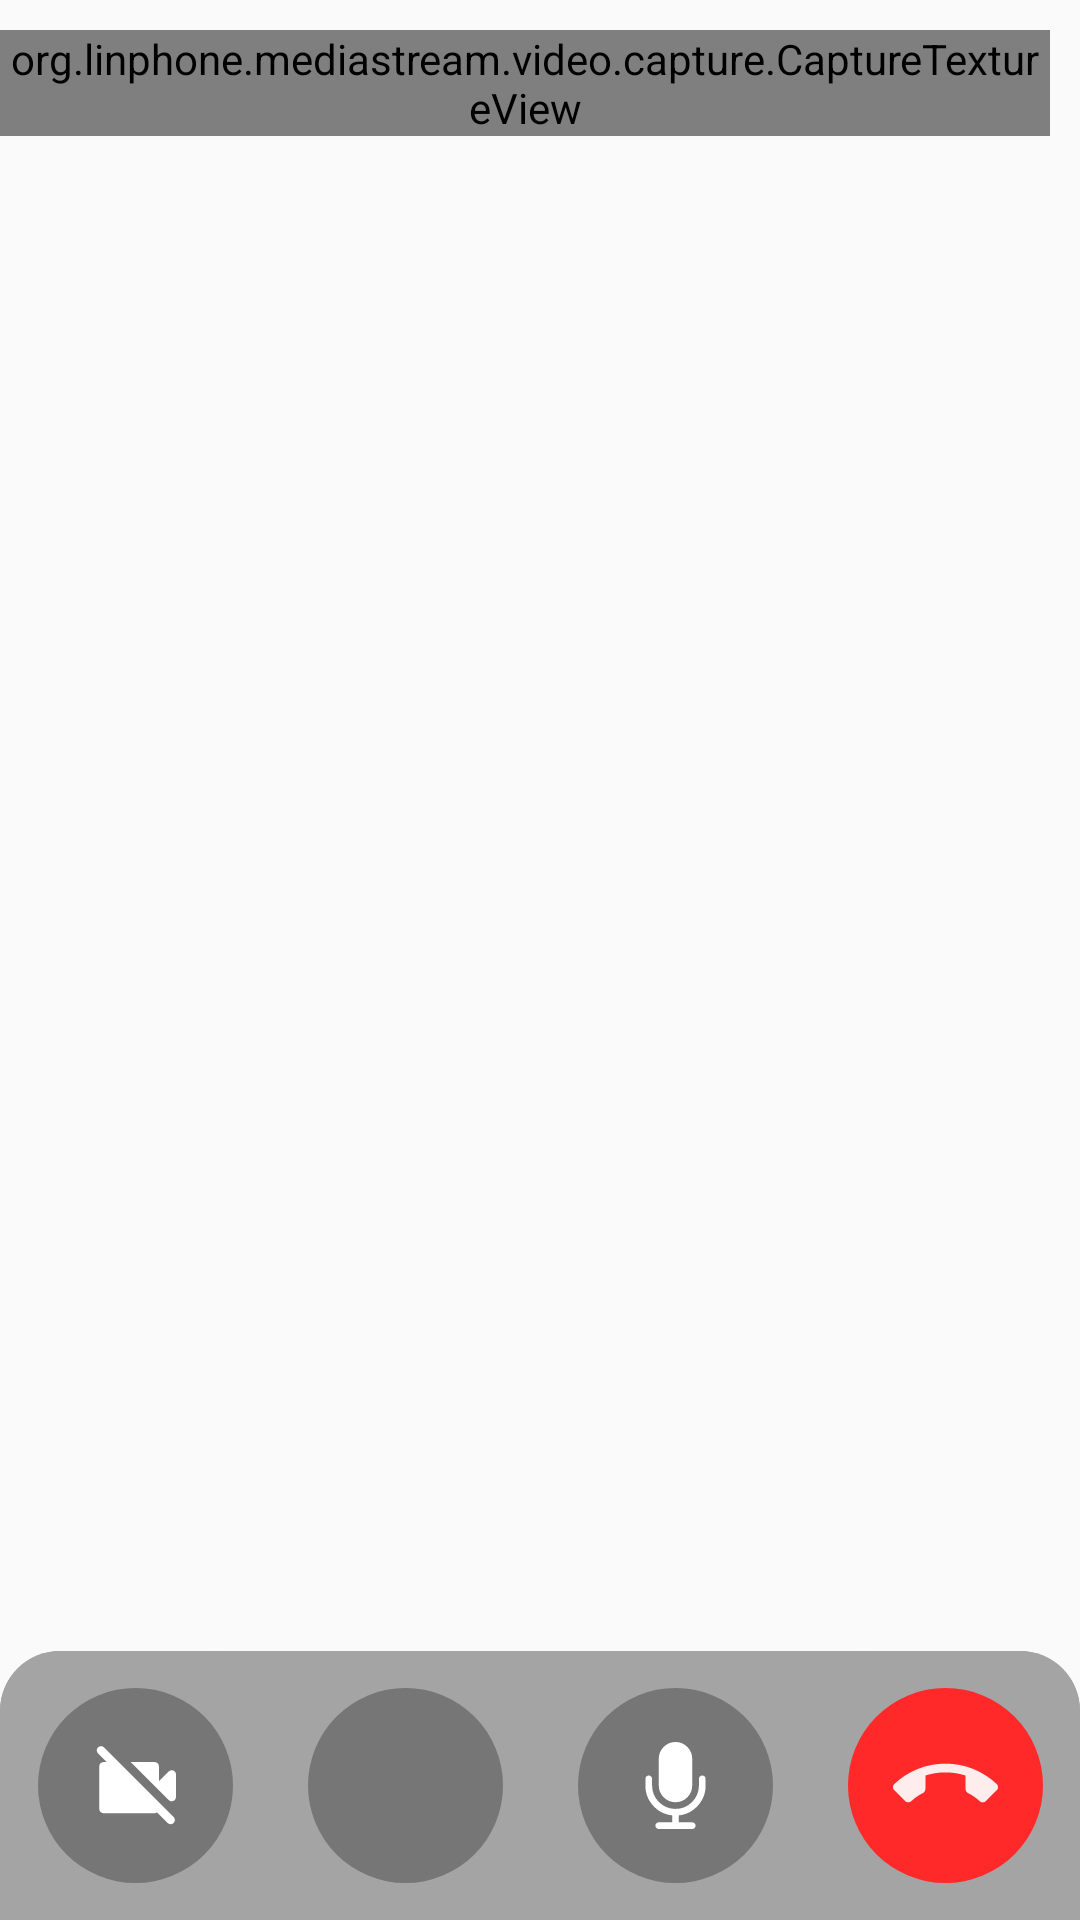

This screen was rendered from an Android layout file. Write that file and the resources it references.
<!-- AndroidManifest.xml: application theme Theme.D_five -->
<!-- res/layout/activity_video_call.xml -->
<?xml version="1.0" encoding="utf-8"?>
<androidx.constraintlayout.widget.ConstraintLayout xmlns:android="http://schemas.android.com/apk/res/android"
    xmlns:app="http://schemas.android.com/apk/res-auto"
    xmlns:tools="http://schemas.android.com/tools"
    android:layout_width="match_parent"
    android:layout_height="match_parent"
    tools:context=".callsession.VideoCallActivity">

    <RelativeLayout
        android:id="@+id/calls_conference_video_call_layout"
        android:layout_width="match_parent"
        android:layout_height="0dp"
        android:visibility="visible"
        android:layout_marginBottom="-14dp"
        android:orientation="vertical"
        app:layout_constraintTop_toTopOf="parent"
        app:layout_constraintBottom_toTopOf="@id/calls_conference_bottom_button_panel">

        <TextureView
            android:id="@+id/remote_video_surface"
            android:layout_width="match_parent"
            android:layout_height="match_parent"
            android:layout_alignParentTop="true"
            android:layout_marginTop="-1dp" />

        <org.linphone.mediastream.video.capture.CaptureTextureView
            android:id="@+id/local_preview_video_surface"
            android:layout_width="wrap_content"
            android:layout_height="wrap_content"
            android:layout_alignParentTop="true"
            android:layout_alignParentEnd="true"
            android:layout_marginTop="10dp"
            android:layout_marginEnd="10dp" />
    </RelativeLayout>

    <androidx.constraintlayout.widget.ConstraintLayout
        android:id="@+id/calls_conference_bottom_button_panel"
        android:layout_width="match_parent"
        android:layout_height="0dp"
        android:background="@drawable/bg_rounded_bar_up"
        android:orientation="horizontal"
        android:weightSum="4"
        app:layout_constraintBottom_toBottomOf="parent"
        app:layout_constraintHeight_percent="0.14">

        <androidx.constraintlayout.widget.ConstraintLayout
            android:id="@+id/calls_conference_camera_video_btn_area"
            android:layout_width="0dp"
            android:layout_height="match_parent"
            android:layout_weight="1"
            android:background="@drawable/bg_rounded_bar_up"
            android:gravity="center"
            app:layout_constraintStart_toStartOf="parent"
            app:layout_constraintWidth_percent="0.25">

            <ImageButton
                android:id="@+id/calls_conference_camera_video_btn"
                android:layout_width="65dp"
                android:layout_height="65dp"
                android:layout_margin="12dp"
                android:adjustViewBounds="true"
                android:background="@drawable/bg_circle_button"
                android:backgroundTint="#767676"
                android:clickable="true"
                android:padding="19dp"
                android:scaleType="fitCenter"
                android:src="@drawable/ic_camoff"
                app:layout_constraintBottom_toBottomOf="parent"
                app:layout_constraintEnd_toEndOf="parent"
                app:layout_constraintStart_toStartOf="parent"
                app:layout_constraintTop_toTopOf="parent"
                app:layout_constraintWidth_percent="0.25" />
        </androidx.constraintlayout.widget.ConstraintLayout>

        <androidx.constraintlayout.widget.ConstraintLayout
            android:id="@+id/calls_conference_speaker_btn_area"
            android:layout_width="0dp"
            android:layout_height="match_parent"
            app:layout_constraintStart_toEndOf="@+id/calls_conference_camera_video_btn_area"
            app:layout_constraintWidth_percent="0.25">

            <ImageButton
                android:id="@+id/btnSwitch"
                android:layout_width="65dp"
                android:layout_height="65dp"
                android:adjustViewBounds="true"
                android:background="@drawable/bg_circle_button"
                android:backgroundTint="#767676"
                android:clickable="true"
                android:padding="18dp"
                android:scaleType="fitCenter"
                android:src="@drawable/ic_switch_camera"
                android:visibility="visible"
                app:layout_constraintBottom_toBottomOf="parent"
                app:layout_constraintEnd_toEndOf="parent"
                app:layout_constraintStart_toStartOf="parent"
                app:layout_constraintTop_toTopOf="parent" />

        </androidx.constraintlayout.widget.ConstraintLayout>

        <androidx.constraintlayout.widget.ConstraintLayout
            android:id="@+id/calls_conference_mic_btn_area"
            android:layout_width="0dp"
            android:layout_height="match_parent"
            app:layout_constraintStart_toEndOf="@+id/calls_conference_speaker_btn_area"
            app:layout_constraintWidth_percent="0.25">

            <ImageButton
                android:id="@+id/btnMic"
                android:layout_width="65dp"
                android:layout_height="65dp"
                android:adjustViewBounds="true"
                android:background="@drawable/bg_circle_button"
                android:backgroundTint="#767676"
                android:clickable="true"
                android:padding="18dp"
                android:scaleType="fitCenter"
                android:src="@drawable/ic_unmute"
                app:layout_constraintBottom_toBottomOf="parent"
                app:layout_constraintEnd_toEndOf="parent"
                app:layout_constraintStart_toStartOf="parent"
                app:layout_constraintTop_toTopOf="parent" />
        </androidx.constraintlayout.widget.ConstraintLayout>

        <androidx.constraintlayout.widget.ConstraintLayout
            android:layout_width="0dp"
            android:layout_height="match_parent"
            android:background="@drawable/bg_rounded_bar_up"
            app:layout_constraintStart_toEndOf="@+id/calls_conference_mic_btn_area"
            app:layout_constraintWidth_percent="0.25">

            <ImageButton
                android:id="@+id/btnEndCall"
                android:layout_width="65dp"
                android:layout_height="65dp"
                android:adjustViewBounds="true"
                android:background="@drawable/bg_circle_button"
                android:backgroundTint="#FF2929"
                android:clickable="true"
                android:padding="15dp"
                android:scaleType="fitCenter"
                android:src="@drawable/ic_call_end"
                app:layout_constraintBottom_toBottomOf="parent"
                app:layout_constraintEnd_toEndOf="parent"
                app:layout_constraintStart_toStartOf="parent"
                app:layout_constraintTop_toTopOf="parent" />
        </androidx.constraintlayout.widget.ConstraintLayout>
    </androidx.constraintlayout.widget.ConstraintLayout>
</androidx.constraintlayout.widget.ConstraintLayout>
<!-- resources referenced by this layout -->
<resources>
  <!-- drawable bg_circle_button (drawable) -->
  <?xml version="1.0" encoding="utf-8"?>
  <ripple xmlns:android="http://schemas.android.com/apk/res/android"
      android:color="@color/gray">
      <item>
          <shape android:shape="oval">
              <solid android:color="@color/gray"/>
          </shape>
      </item>
  </ripple>
  <!-- drawable bg_rounded_bar_up (drawable) -->
  <?xml version="1.0" encoding="utf-8"?>
  <shape xmlns:android="http://schemas.android.com/apk/res/android"
      android:shape="rectangle"
      android:padding="10dp">
  
      <solid android:color="#A4A4A4" />
      <corners
          android:topLeftRadius="20dp"
          android:topRightRadius="20dp" />
  </shape>
  <!-- drawable ic_call_end (drawable) -->
  <vector android:alpha="0.91" android:height="50dp"
      android:tint="#FFFFFF" android:viewportHeight="24"
      android:viewportWidth="24" android:width="50dp" xmlns:android="http://schemas.android.com/apk/res/android">
      <path android:fillColor="@android:color/white" android:pathData="M12,9c-1.6,0 -3.15,0.25 -4.6,0.72v3.1c0,0.39 -0.23,0.74 -0.56,0.9 -0.98,0.49 -1.87,1.12 -2.66,1.85 -0.18,0.18 -0.43,0.28 -0.7,0.28 -0.28,0 -0.53,-0.11 -0.71,-0.29L0.29,13.08c-0.18,-0.17 -0.29,-0.42 -0.29,-0.7 0,-0.28 0.11,-0.53 0.29,-0.71C3.34,8.78 7.46,7 12,7s8.66,1.78 11.71,4.67c0.18,0.18 0.29,0.43 0.29,0.71 0,0.28 -0.11,0.53 -0.29,0.71l-2.48,2.48c-0.18,0.18 -0.43,0.29 -0.71,0.29 -0.27,0 -0.52,-0.11 -0.7,-0.28 -0.79,-0.74 -1.69,-1.36 -2.67,-1.85 -0.33,-0.16 -0.56,-0.5 -0.56,-0.9v-3.1C15.15,9.25 13.6,9 12,9z"/>
  </vector>
  <!-- drawable ic_camoff (drawable) -->
  <vector android:height="50dp" android:viewportHeight="19"
      android:viewportWidth="19" android:width="50dp" xmlns:android="http://schemas.android.com/apk/res/android">
      <path android:fillColor="@color/white" android:fillType="evenOdd"
          android:pathData="M19,12.2L19,6.91C19,6.02 17.92,5.57 17.29,6.2L15,8.5L15,5C15,4.45 14.55,4 14,4L8.39,4L17.3,12.91C17.92,13.54 19,13.09 19,12.2ZM0.71,0.56C0.32,0.95 0.32,1.58 0.71,1.97L2.73,4L2,4C1.45,4 1,4.45 1,5L1,15C1,15.55 1.45,16 2,16L14,16C14.21,16 14.39,15.92 14.55,15.82L17.03,18.3C17.42,18.69 18.05,18.69 18.44,18.3C18.83,17.91 18.83,17.28 18.44,16.89L2.12,0.56C1.73,0.17 1.1,0.17 0.71,0.56Z"
          android:strokeColor="#00000000" android:strokeWidth="1"/>
  </vector>
  <style name="Theme.D_five" parent="Base.Theme.D_five" />
  <color name="gray">#525252</color>
  <color name="white">#FFFFFFFF</color>
  <style name="Base.Theme.D_five" parent="Theme.AppCompat.Light.NoActionBar">
          
          
      </style>
</resources>
